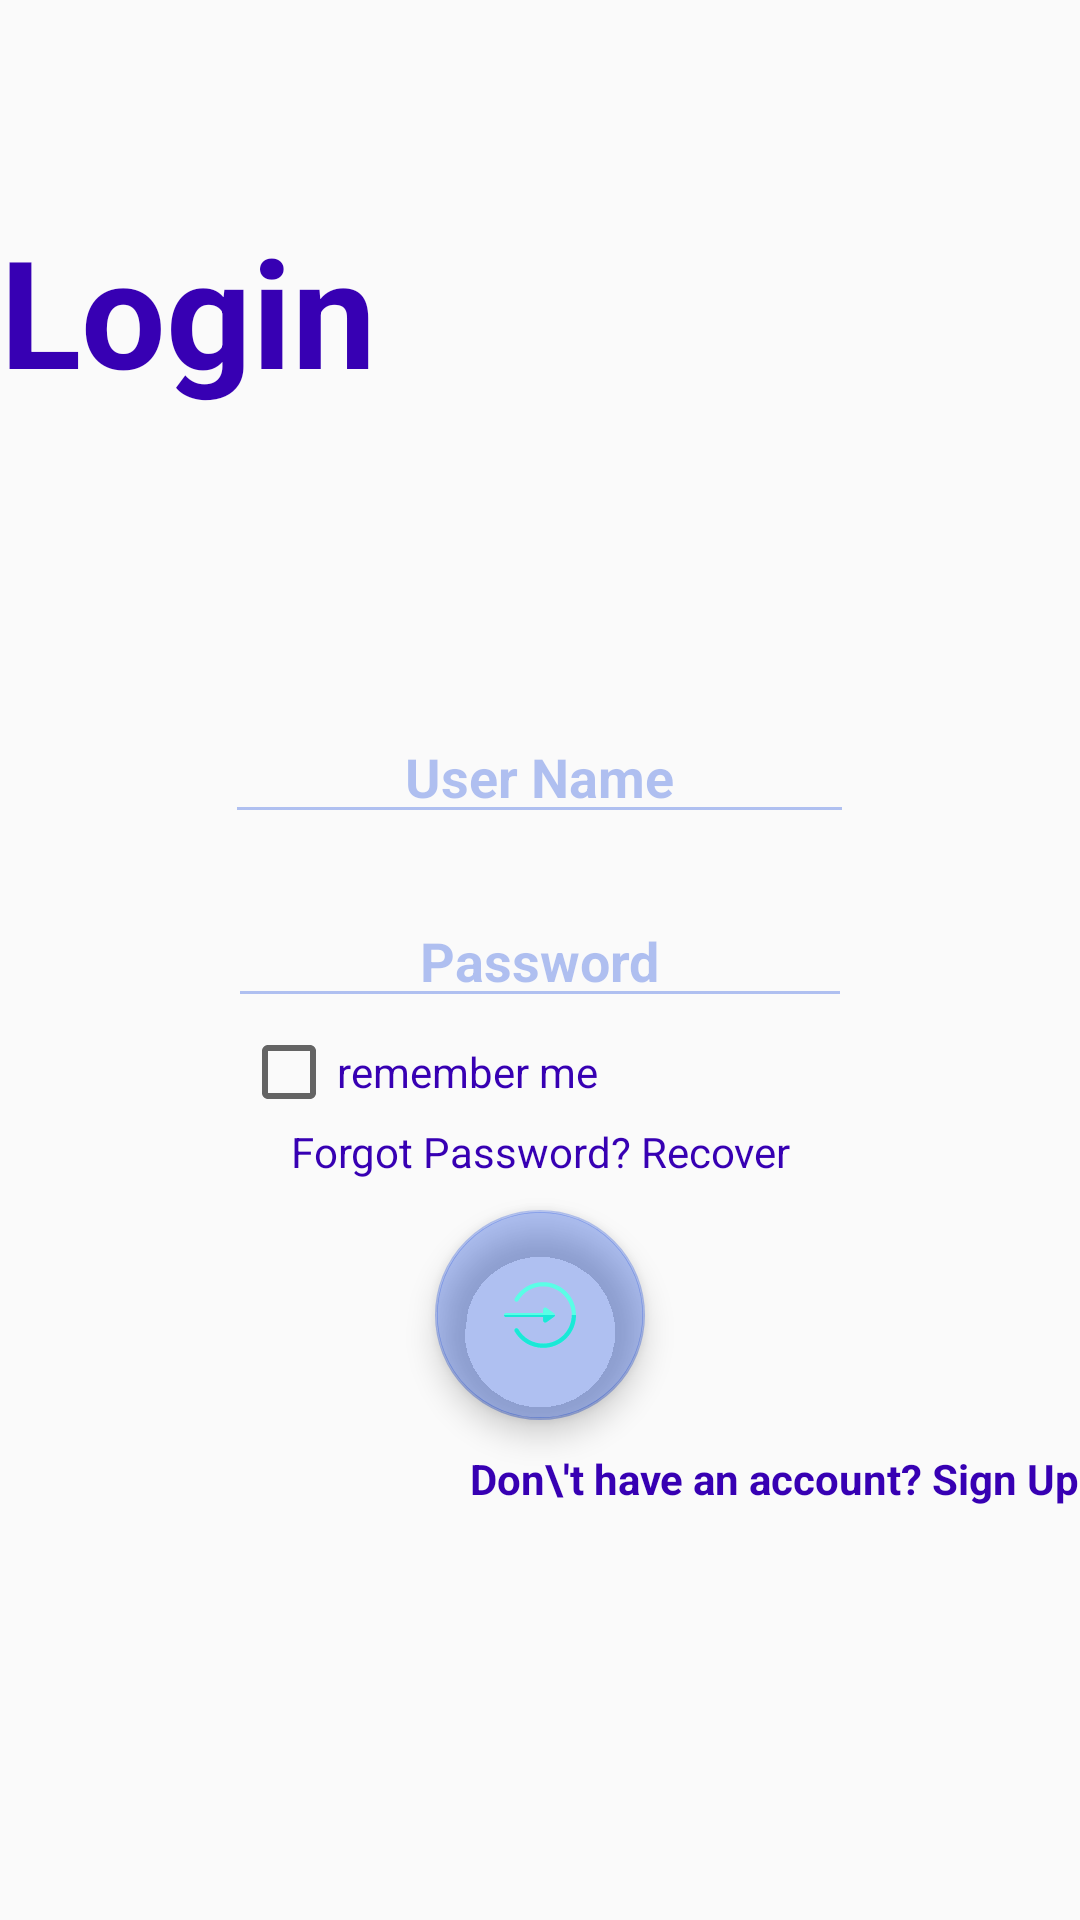

Here is an Android app screen rendered from its layout file. Give the layout XML and the strings, colors and styles it references.
<!-- AndroidManifest.xml: application theme AppTheme -->
<!-- res/layout/activity_login.xml -->
<?xml version="1.0" encoding="utf-8"?>
<androidx.constraintlayout.widget.ConstraintLayout xmlns:android="http://schemas.android.com/apk/res/android"
    xmlns:app="http://schemas.android.com/apk/res-auto"
    xmlns:tools="http://schemas.android.com/tools"
    android:layout_width="match_parent"
    android:layout_height="match_parent"
    android:background="@drawable/login_bk"
    android:longClickable="true"
    tools:context=".model.Login">








    <LinearLayout
        android:id="@+id/loginLayout"
        android:layout_width="match_parent"
        android:layout_height="match_parent"
        android:layout_below="@+id/toolbar2"
        android:orientation="vertical"
        tools:layout_editor_absoluteX="72dp"
        tools:layout_editor_absoluteY="16dp">

        <TextView

            style="@style/loginHeader"
            android:layout_width="wrap_content"
            android:layout_height="wrap_content"
            android:layout_marginTop="@dimen/loginViewsMargin"
            android:text="Login" />
        
        
        
        
        
        
        
        
        
        
        


        <EditText
            android:id="@+id/userName"
            android:layout_width="wrap_content"
            android:layout_height="wrap_content"
            android:layout_gravity="center_horizontal"
            android:layout_marginTop="100dp"
            android:backgroundTint="@color/colorAccent"
            android:hint="@string/user_name"
            android:inputType="textPersonName"
            android:paddingLeft="60dp"
            android:paddingRight="60dp"
            android:shape="rectangle"
            android:textColorHint="@color/colorAccent"
            android:textStyle="bold" />

        <EditText
            android:id="@+id/pwd"
            android:layout_width="wrap_content"
            android:layout_height="wrap_content"
            android:layout_gravity="center_horizontal"
            android:layout_marginTop="20dp"
            android:backgroundTint="@color/colorAccent"
            android:hint="@string/password"
            android:inputType="textPassword"
            android:paddingLeft="64dp"
            android:paddingRight="64dp"
            android:shape="rectangle"
            android:textColorHint="@color/colorAccent"
            android:textStyle="bold" />

        <CheckBox
            android:id="@+id/checkBox"
            android:layout_width="wrap_content"
            android:layout_height="wrap_content"
            android:layout_gravity="center"
            android:layout_marginTop="2dp"
            android:paddingRight="80dp"
            android:text="remember me"
            android:textColor="@color/colorPrimaryDark" />

        <TextView
            android:id="@+id/recoverPass"
            android:layout_width="match_parent"
            android:clickable="true"
            android:layout_height="wrap_content"
            android:layout_marginTop="1dp"
            android:gravity="center_horizontal"
            android:text="Forgot Password? Recover"
            android:textAlignment="center"
            android:textColor="@color/colorPrimaryDark" />

        <com.google.android.material.floatingactionbutton.FloatingActionButton
            android:id="@+id/loginButton"
            android:layout_width="wrap_content"
            android:layout_height="wrap_content"
            android:layout_gravity="center"
            android:layout_marginTop="10dp"
            android:clickable="true"
            android:focusable="true"
            app:fabCustomSize="70dp"
            app:srcCompat="@drawable/ic_loginbutton"
            tools:ignore="MissingConstraints" />

        <TextView
            android:id="@+id/go_to_signup"
            android:layout_width="wrap_content"
            android:layout_height="wrap_content"
            android:layout_gravity="right"
            android:layout_marginTop="10dp"
            android:clickable="true"
            android:text="Don\'t have an account? Sign Up"
            android:textColor="@color/colorPrimaryDark"
            android:textStyle="bold" />


    </LinearLayout>
</androidx.constraintlayout.widget.ConstraintLayout>
<!-- res/layout/toolbar.xml (included above) -->
<?xml version="1.0" encoding="utf-8"?>
<com.google.android.material.appbar.MaterialToolbar xmlns:android="http://schemas.android.com/apk/res/android"
    xmlns:app="http://schemas.android.com/apk/res-auto"
    android:layout_width="match_parent"
    android:layout_height="?attr/actionBarSize"
    android:id="@+id/toolbar2"
    android:background="?attr/colorPrimaryDark"
    android:elevation="4dp"
    android:theme="@style/ThemeOverlay.AppCompat.Dark.ActionBar"
    app:popupTheme="@style/ThemeOverlay.AppCompat.Light" />
<!-- resources referenced by this layout -->
<resources>
  <color name="colorAccent">#4D0339DA</color>
  <color name="colorPrimaryDark">#3700B3</color>
  <dimen name="loginViewsMargin">70dp</dimen>
  <!-- drawable ic_loginbutton (drawable) -->
  <vector android:alpha="0.99" android:height="512dp"
      android:viewportHeight="512" android:viewportWidth="512"
      android:width="512dp" xmlns:android="http://schemas.android.com/apk/res/android">
      <path android:fillColor="#59FFE6" android:pathData="M356.453,243.74l-54.781,-38.621c-9.926,-6.997 -23.644,0.128 -23.644,12.26V241H15c-8.284,0 -15,6.716 -15,15s6.716,15 15,15h263.028v23.62c0,12.212 13.791,19.203 23.643,12.26l54.781,-38.62C364.959,262.265 364.838,249.663 356.453,243.74z"/>
      <path android:fillColor="#59FFE6" android:pathData="M278.406,489.594c-86.16,0 -161.828,-46.761 -202.334,-116.785c-4.148,-7.171 -1.698,-16.347 5.473,-20.495c7.172,-4.146 16.347,-1.697 20.495,5.474c35.232,60.906 101.088,101.807 176.366,101.807C390.668,459.594 482,368.262 482,256S390.668,52.406 278.406,52.406c-75.317,0 -141.151,40.933 -176.365,101.805c-4.148,7.17 -13.323,9.622 -20.495,5.474c-7.171,-4.148 -9.621,-13.324 -5.473,-20.495C116.586,69.156 192.26,22.406 278.406,22.406C407.514,22.406 512,126.881 512,256C512,385.108 407.525,489.594 278.406,489.594z"/>
      <path android:fillColor="#19E9D7" android:pathData="M0,256c0,8.284 6.716,15 15,15h263.028v23.62c0,12.212 13.791,19.203 23.643,12.26l54.781,-38.62c4.245,-2.992 6.34,-7.629 6.333,-12.26H0z"/>
      <path android:fillColor="#19E9D7" android:pathData="M278.406,459.594c-75.278,0 -141.134,-40.901 -176.366,-101.807c-4.148,-7.171 -13.323,-9.62 -20.495,-5.474c-7.171,4.148 -9.622,13.324 -5.473,20.495c40.506,70.024 116.174,116.785 202.334,116.785C407.525,489.594 512,385.108 512,256h-30C482,368.262 390.668,459.594 278.406,459.594z"/>
  </vector>
  <string name="password">Password</string>
  <string name="user_name">User Name</string>
  <style name="loginHeader">
          <item name="android:textColor">@color/colorPrimaryDark</item>
          <item name="android:textSize">@dimen/headerTextSize</item>
          <item name="android:textStyle">bold</item>
      </style>
  <style name="AppTheme" parent="Theme.AppCompat.Light.DarkActionBar">
          
          <item name="colorPrimary">@color/colorPrimary</item>
          <item name="colorPrimaryDark">@color/colorPrimaryDark</item>
          <item name="colorAccent">@color/colorAccent</item>
      </style>
  <dimen name="headerTextSize">50sp</dimen>
  <color name="colorPrimary">#006BEE</color>
</resources>
